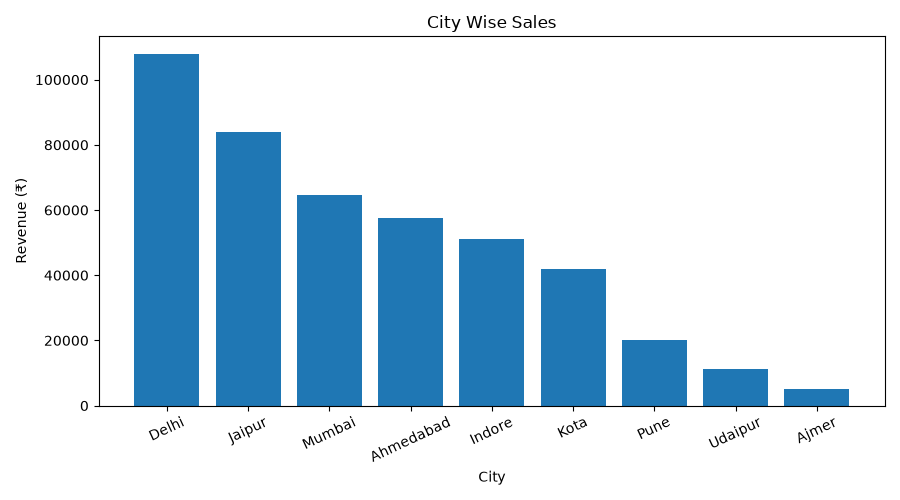

Source data for this figure (header and first rows):
City, Revenue
Delhi, 107900
Jaipur, 84057
Mumbai, 64740
Ahmedabad, 57600
Indore, 51040
Kota, 41960
Pune, 20185
Udaipur, 11160
Ajmer, 5225
